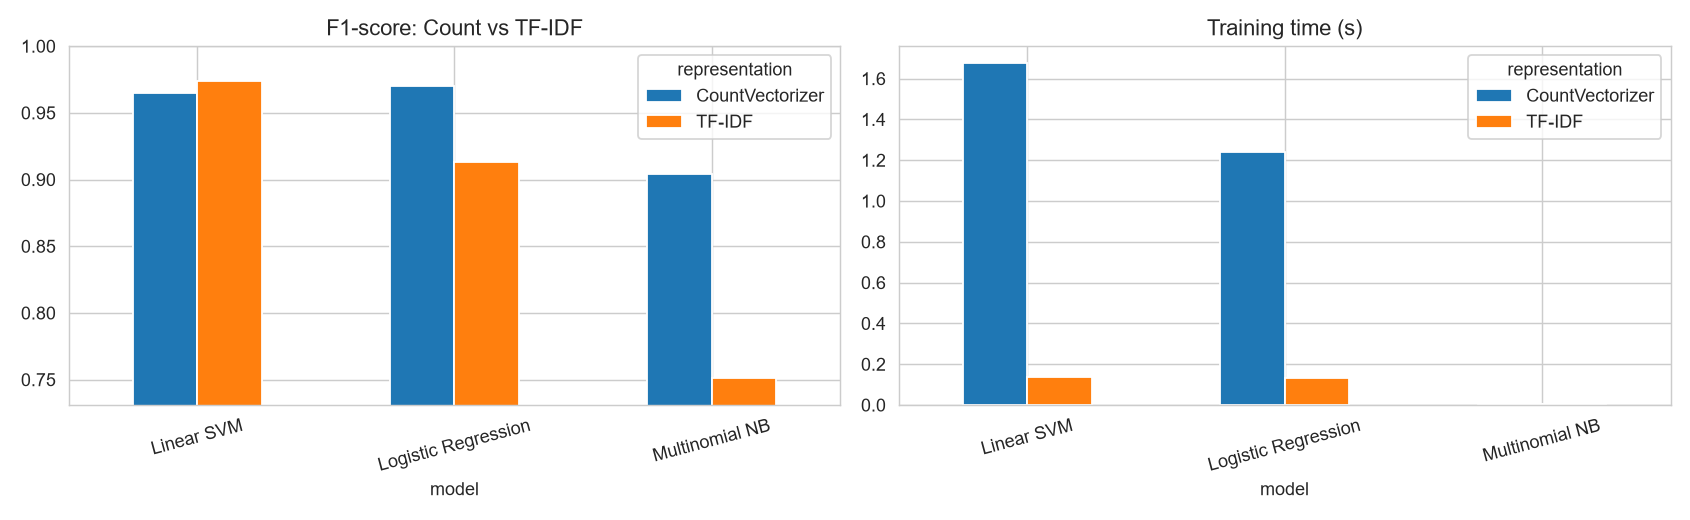

Values plotted in this chart, from the file beside it:
representation, model, n_features, accuracy, precision, recall, f1, vectorize_time_s, train_time_s, predict_time_s, nonzero_entries
CountVectorizer, Multinomial NB, 3000, 0.942, 0.8681, 0.9433, 0.9042, 2.09, 0.002715, 0.001245, 702239
CountVectorizer, Logistic Regression, 3000, 0.9826, 0.9578, 0.9833, 0.9704, 2.09, 1.242, 0.000596, 702239
CountVectorizer, Linear SVM, 3000, 0.9797, 0.9604, 0.97, 0.9652, 2.09, 1.675, 0.001767, 702239
TF-IDF, Multinomial NB, 3000, 0.8802, 0.9444, 0.6233, 0.751, 5.571, 0.007162, 0.002135, 702239
TF-IDF, Logistic Regression, 3000, 0.9507, 0.9308, 0.8967, 0.9134, 5.571, 0.1313, 0.0008566, 702239
TF-IDF, Linear SVM, 3000, 0.9845, 0.9641, 0.9833, 0.9736, 5.571, 0.138, 0.0009805, 702239
